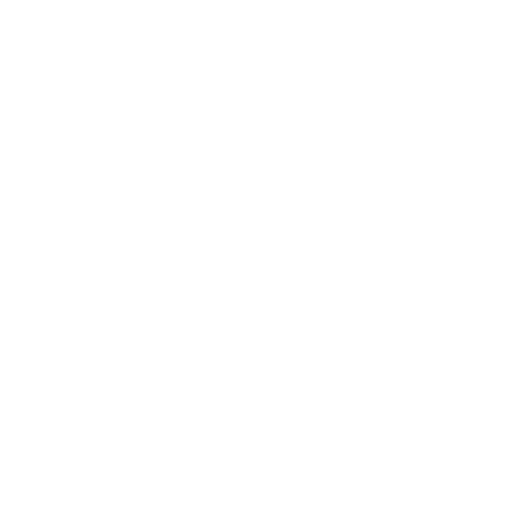
t = 0.00 s
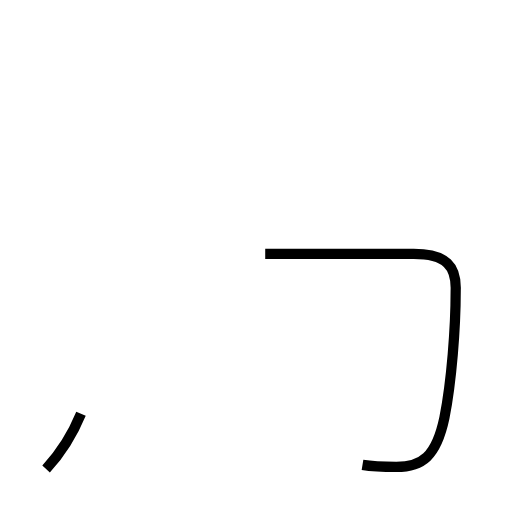
t = 1.52 s
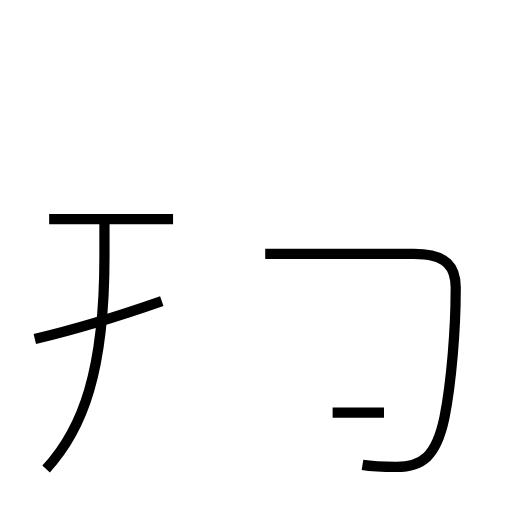
t = 3.00 s
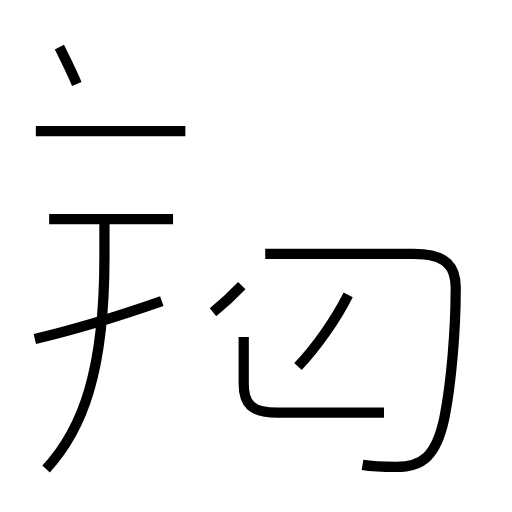
t = 4.38 s
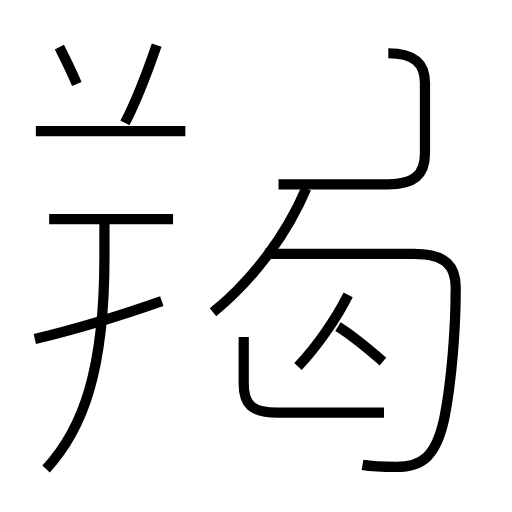
t = 5.98 s
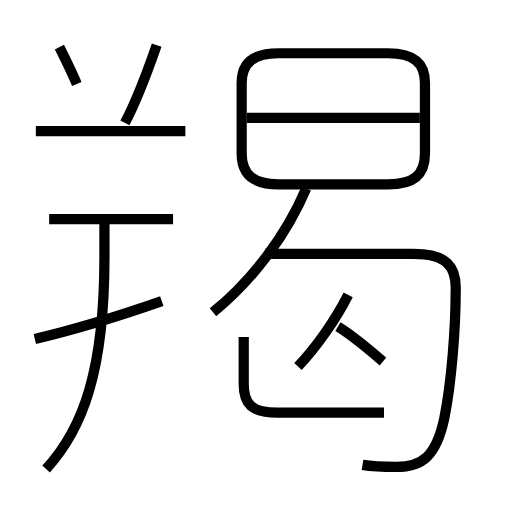
t = 7.34 s

The animated SVG that drew these frames (rendered in a browser with its animation timeline set to each time). Animation: 13 SMIL elements (animate=13); one cycle of 7.34 s.

<?xml version='1.0' encoding='utf-8'?>
<svg viewBox="0.0 -6.0 50.0 50.0" version="1.1" xmlns="http://www.w3.org/2000/svg"><rect x="-1000" y="-1000" width="2000" height="2000" stroke="white" fill="white" /><g style="fill:none;stroke:#000000;stroke-width:1"><path d="M 35.4 1.4 C 36.6 1.6 37.8 1.6 38.7 1.6 C 41.2 1.6 42.6 0.6 43.4 -3.2 C 44.1 -6.7 44.5 -12.0 44.5 -15.6 C 44.6 -18.0 43.6 -19.2 40.4 -19.2 L 25.9 -19.2 " transform="translate(0.0 38.0)" stroke-dasharray="44.15086738747852" stroke-dashoffset="44.15086738747852"><animate attributeName="stroke-dashoffset" from="44.15086738747852" to="0" dur="1.3245260216243555s" begin="0s" fill="freeze" /></path><path d="M 4.5 1.8 C 8.1 -2.1 10.2 -7.8 10.2 -18.9 L 10.2 -22.6 " transform="translate(0.0 38.0)" stroke-dasharray="25.686939990576956" stroke-dashoffset="25.686939990576956"><animate attributeName="stroke-dashoffset" from="25.686939990576956" to="0" dur="0.7706081997173087s" begin="1.3245260216243555s" fill="freeze" /></path><path d="M 3.4 -10.9 C 7.2 -11.8 11.8 -13.2 15.8 -14.6 " transform="translate(0.0 38.0)" stroke-dasharray="12.945556723847504" stroke-dashoffset="12.945556723847504"><animate attributeName="stroke-dashoffset" from="12.945556723847504" to="0" dur="0.38836670171542514s" begin="2.095134221341664s" fill="freeze" /></path><path d="M 16.9 -22.6 L 4.8 -22.6 " transform="translate(0.0 38.0)" stroke-dasharray="12.099999999999998" stroke-dashoffset="12.099999999999998"><animate attributeName="stroke-dashoffset" from="12.099999999999998" to="0" dur="0.36299999999999993s" begin="2.4835009230570892s" fill="freeze" /></path><path d="M 37.5 -3.7 L 27.1 -3.7 C 24.6 -3.7 23.8 -4.5 23.8 -6.5 L 23.8 -11.1 " transform="translate(0.0 38.0)" stroke-dasharray="20.060668983373873" stroke-dashoffset="20.060668983373873"><animate attributeName="stroke-dashoffset" from="20.060668983373873" to="0" dur="0.6018200695012161s" begin="2.8465009230570892s" fill="freeze" /></path><path d="M 29.1 -8.2 C 30.9 -10.1 32.8 -12.8 34.0 -15.2 " transform="translate(0.0 38.0)" stroke-dasharray="8.57199012669004" stroke-dashoffset="8.57199012669004"><animate attributeName="stroke-dashoffset" from="8.57199012669004" to="0" dur="0.2571597038007012s" begin="3.4483209925583056s" fill="freeze" /></path><path d="M 18.1 -31.2 L 3.5 -31.2 " transform="translate(0.0 38.0)" stroke-dasharray="14.600000000000001" stroke-dashoffset="14.600000000000001"><animate attributeName="stroke-dashoffset" from="14.600000000000001" to="0" dur="0.438s" begin="3.7054806963590066s" fill="freeze" /></path><path d="M 7.5 -35.8 C 7.0 -37.0 6.2 -38.6 5.8 -39.4 " transform="translate(0.0 38.0)" stroke-dasharray="3.9819232507694187" stroke-dashoffset="3.9819232507694187"><animate attributeName="stroke-dashoffset" from="3.9819232507694187" to="0" dur="0.11945769752308255s" begin="4.143480696359006s" fill="freeze" /></path><path d="M 20.8 -13.5 C 24.6 -16.6 27.9 -20.9 29.9 -25.6 " transform="translate(0.0 38.0)" stroke-dasharray="15.283647127831994" stroke-dashoffset="15.283647127831994"><animate attributeName="stroke-dashoffset" from="15.283647127831994" to="0" dur="0.4585094138349598s" begin="4.262938393882089s" fill="freeze" /></path><path d="M 37.4 -8.7 C 36.1 -9.8 34.5 -11.2 33.0 -12.1 " transform="translate(0.0 38.0)" stroke-dasharray="5.566710844629829" stroke-dashoffset="5.566710844629829"><animate attributeName="stroke-dashoffset" from="5.566710844629829" to="0" dur="0.16700132533889486s" begin="4.721447807717048s" fill="freeze" /></path><path d="M 12.2 -32.0 C 13.3 -34.1 14.4 -37.0 15.3 -39.6 " transform="translate(0.0 38.0)" stroke-dasharray="8.214758131043359" stroke-dashoffset="8.214758131043359"><animate attributeName="stroke-dashoffset" from="8.214758131043359" to="0" dur="0.24644274393130075s" begin="4.888449133055943s" fill="freeze" /></path><path d="M 27.2 -26.0 L 37.9 -26.0 C 40.4 -26.0 41.5 -26.9 41.5 -29.0 L 41.5 -35.9 C 41.5 -37.9 40.4 -38.8 37.9 -38.8 L 27.2 -38.8 C 24.8 -38.8 23.6 -37.9 23.6 -35.9 L 23.6 -29.0 C 23.6 -26.9 24.8 -26.0 27.2 -26.0 Z " transform="translate(0.0 38.0)" stroke-dasharray="56.63720676797842" stroke-dashoffset="56.63720676797842"><animate attributeName="stroke-dashoffset" from="56.63720676797842" to="0" dur="1.6991162030393525s" begin="5.134891876987243s" fill="freeze" /></path><path d="M 41.0 -32.5 L 24.1 -32.5" transform="translate(0.0 38.0)" stroke-dasharray="16.9" stroke-dashoffset="16.9"><animate attributeName="stroke-dashoffset" from="16.9" to="0" dur="0.5069999999999999s" begin="6.834008080026596s" fill="freeze" /></path></g></svg>
